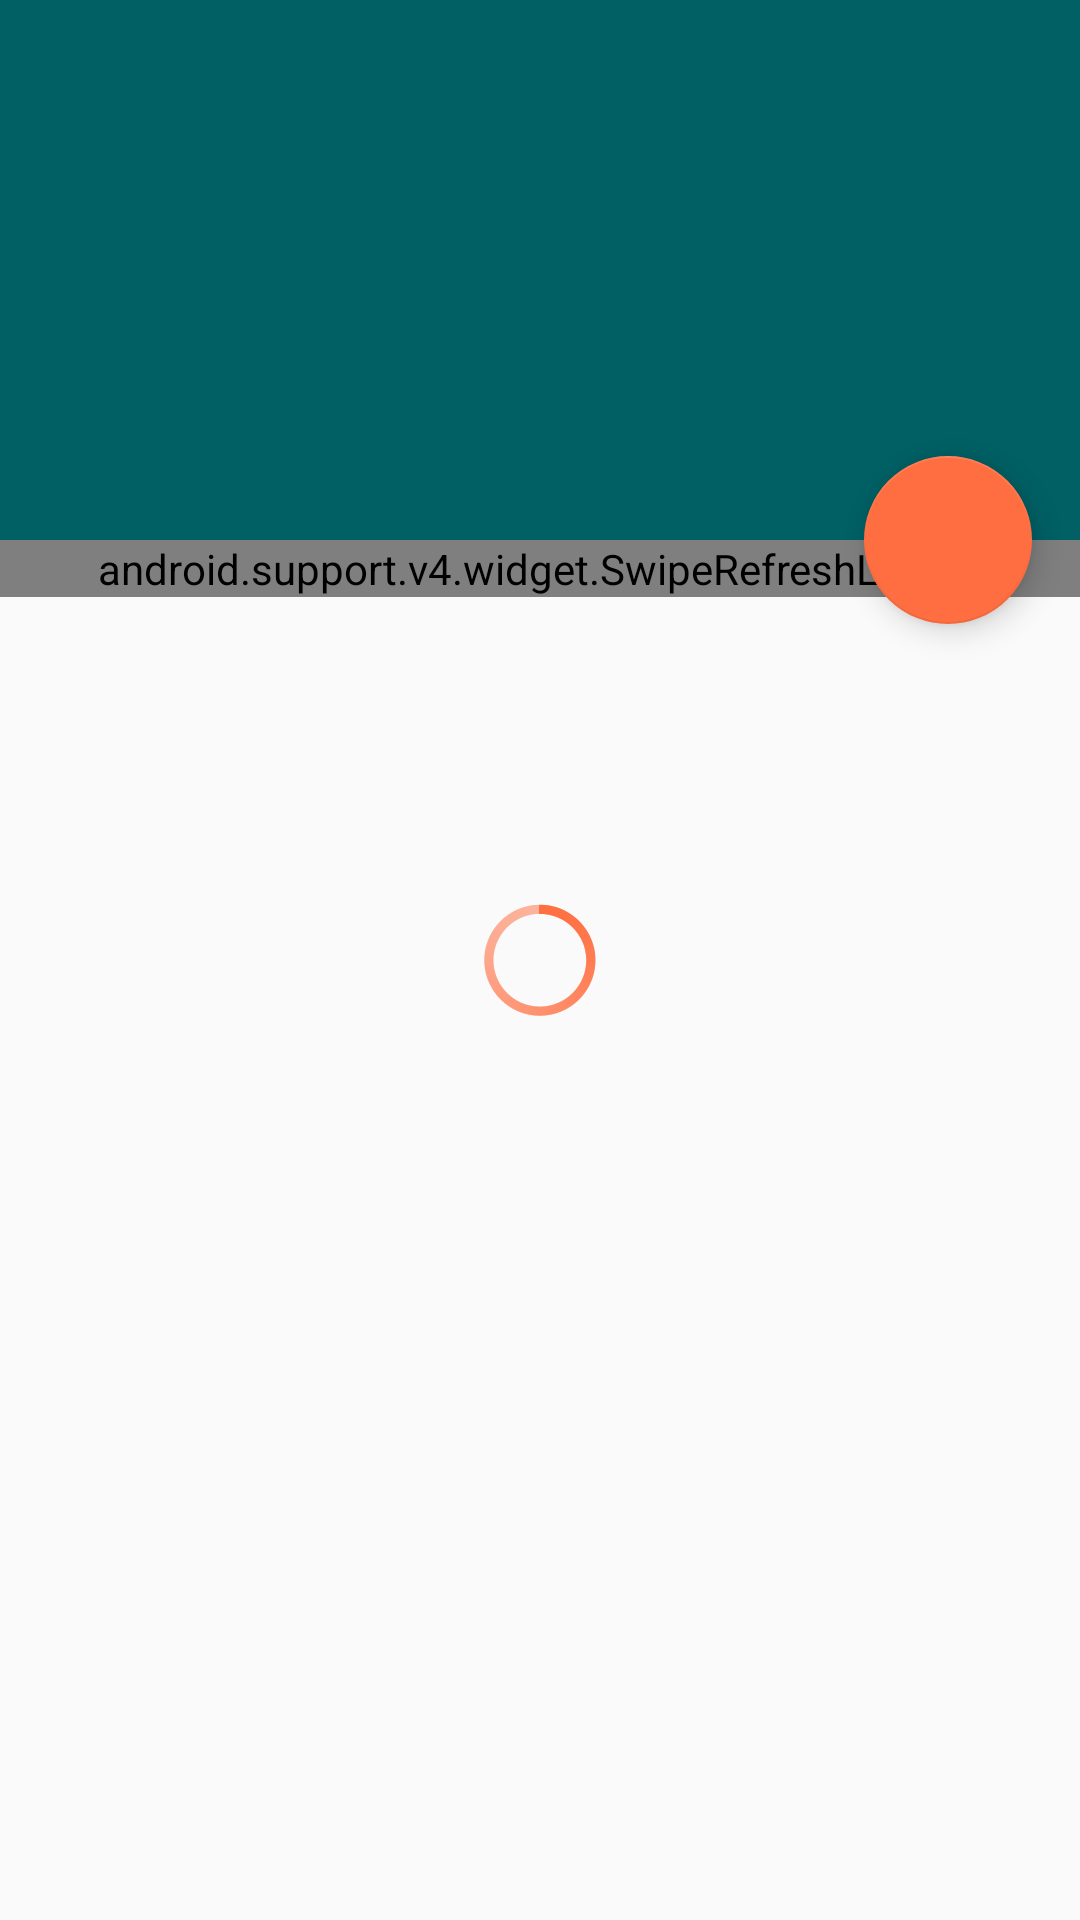

The Android layout XML behind this screen, and the referenced resources:
<!-- AndroidManifest.xml: activity theme AppTheme.NoActionBar -->
<!-- res/layout/activity_main.xml -->
<?xml version="1.0" encoding="utf-8"?>
<android.support.design.widget.CoordinatorLayout xmlns:android="http://schemas.android.com/apk/res/android"
    xmlns:app="http://schemas.android.com/apk/res-auto"
    xmlns:tools="http://schemas.android.com/tools"
    android:id="@+id/activity_layout"
    android:layout_width="match_parent"
    android:layout_height="match_parent"
    android:fitsSystemWindows="true"
    tools:context=".MainActivity">

    <android.support.design.widget.AppBarLayout
        android:id="@+id/app_bar"
        android:layout_width="match_parent"
        android:layout_height="@dimen/app_bar_height"
        android:fitsSystemWindows="true"
        android:theme="@style/AppTheme.AppBarOverlay">

        <android.support.design.widget.CollapsingToolbarLayout
            android:layout_width="match_parent"
            android:layout_height="match_parent"
            android:fitsSystemWindows="true"
            app:contentScrim="?attr/colorPrimary"
            app:layout_scrollFlags="scroll|exitUntilCollapsed"
            app:toolbarId="@+id/toolbar">

            <android.support.v7.widget.Toolbar
                android:id="@+id/toolbar"
                android:layout_width="match_parent"
                android:layout_height="?attr/actionBarSize"
                app:layout_collapseMode="pin"
                app:popupTheme="@style/AppTheme.PopupOverlay" />

        </android.support.design.widget.CollapsingToolbarLayout>
    </android.support.design.widget.AppBarLayout>

    <include layout="@layout/content_main" />

    <android.support.design.widget.FloatingActionButton
        android:id="@+id/search_fab"
        android:layout_width="wrap_content"
        android:layout_height="wrap_content"
        android:layout_margin="@dimen/fab_margin"
        app:layout_anchor="@id/app_bar"
        app:layout_anchorGravity="bottom|end"
        app:srcCompat="@drawable/ic_search" />

    
    <TextView
        android:id="@+id/tv_error_message"
        style="@style/PlainTextTheme"
        android:layout_width="wrap_content"
        android:layout_height="wrap_content"
        android:text="@string/error_loading_message"
        android:layout_gravity="center_vertical|center_horizontal"
        android:visibility="gone" />

    
    <ProgressBar
        android:id="@+id/pb_repositories_loading_indicator"
        style="@android:style/Widget.Holo.Light.ProgressBar"
        android:layout_width="wrap_content"
        android:layout_height="wrap_content"
        android:layout_gravity="center_vertical|center_horizontal"
        android:indeterminate="true"
        android:indeterminateTint="@color/colorAccent"
        android:layout_centerInParent="true"
        />

</android.support.design.widget.CoordinatorLayout>
<!-- res/layout/content_main.xml (included above) -->
<?xml version="1.0" encoding="utf-8"?>
<android.support.design.widget.CoordinatorLayout xmlns:android="http://schemas.android.com/apk/res/android"
    xmlns:app="http://schemas.android.com/apk/res-auto"
    xmlns:tools="http://schemas.android.com/tools"
    android:layout_width="match_parent"
    android:layout_height="match_parent"
    app:layout_behavior="@string/appbar_scrolling_view_behavior"
    tools:context=".MainActivity"
    tools:showIn="@layout/activity_main">

    <android.support.v4.widget.SwipeRefreshLayout
        android:id="@+id/swipe_refresh_layout"
        android:layout_width="match_parent"
        android:layout_height="wrap_content">

        
        <android.support.v7.widget.RecyclerView
            android:id="@+id/rv_repositories_list"
            android:layout_width="match_parent"
            android:layout_height="wrap_content"
            android:layout_marginEnd="@dimen/repository_horizontal_margin"
            android:layout_marginStart="@dimen/repository_horizontal_margin"
            android:layout_marginTop="@dimen/repository_vertical_margin"
            tools:listitem="@layout/repository_list_content" />

    </android.support.v4.widget.SwipeRefreshLayout>

</android.support.design.widget.CoordinatorLayout>
<!-- res/layout/repository_list_content.xml (included above) -->
<?xml version="1.0" encoding="utf-8"?>
<android.support.v7.widget.CardView xmlns:android="http://schemas.android.com/apk/res/android"
    xmlns:tools="http://schemas.android.com/tools"
    style="@style/CardViewTheme"
    android:layout_width="match_parent"
    android:layout_height="wrap_content">

    <android.support.constraint.ConstraintLayout xmlns:app="http://schemas.android.com/apk/res-auto"
        android:layout_width="match_parent"
        android:layout_height="wrap_content">

        <ImageView
            android:id="@+id/repo_image"
            android:layout_width="@dimen/card_image_width"
            android:layout_height="@dimen/card_image_height"
            android:contentDescription="@string/content_description_repository_image"
            app:layout_constraintEnd_toEndOf="parent"
            app:layout_constraintTop_toTopOf="parent"
            tools:src="@drawable/ic_launcher_foreground"/>

        <TextView
            android:id="@+id/repo_name"
            style="@style/TitleTheme"
            android:layout_width="0dp"
            android:layout_height="wrap_content"
            app:layout_constraintEnd_toStartOf="@+id/repo_image"
            app:layout_constraintStart_toStartOf="parent"
            app:layout_constraintTop_toTopOf="parent"
            tools:text="@string/app_name"/>

        <TextView
            android:id="@+id/repo_description"
            style="@style/SubtitleTheme"
            android:layout_width="0dp"
            android:layout_height="wrap_content"
            app:layout_constraintEnd_toStartOf="@+id/repo_image"
            app:layout_constraintStart_toStartOf="parent"
            app:layout_constraintTop_toBottomOf="@+id/repo_name"
            tools:text="@string/tools_sample_repository_description"/>

        <TextView
            android:id="@+id/repo_link"
            style="@style/SubtitleTheme"
            android:layout_width="0dp"
            android:layout_height="wrap_content"
            app:layout_constraintEnd_toStartOf="@+id/repo_image"
            app:layout_constraintStart_toStartOf="parent"
            app:layout_constraintTop_toBottomOf="@+id/repo_description"
            tools:text="@string/tools_sample_repository_link"/>

    </android.support.constraint.ConstraintLayout>

</android.support.v7.widget.CardView>
<!-- resources referenced by this layout -->
<resources>
  <color name="colorAccent">#ff6e40</color>
  <dimen name="app_bar_height">180dp</dimen>
  <dimen name="card_image_height">150dp</dimen>
  <dimen name="card_image_width">150dp</dimen>
  <dimen name="fab_margin">16dp</dimen>
  <dimen name="repository_horizontal_margin">4dp</dimen>
  <dimen name="repository_vertical_margin">8dp</dimen>
  <string name="app_name">GitHub repo Search</string>
  <string name="content_description_repository_image">The avatar of the repository\'s owner</string>
  <string name="error_loading_message">Error loading the repositories. \n
          Please, check your internet connection.</string>
  <string name="tools_sample_repository_description" translatable="false">
          Not a valid repository... but a valid description nonetheless</string>
  <string name="tools_sample_repository_link" translatable="false">
          https://github.com/andre-gomes-oliveira/fakesamplerepo</string>
  <style name="AppTheme.AppBarOverlay" parent="ThemeOverlay.AppCompat.Dark.ActionBar">
          <item name="android:elevation">@dimen/bar_elevation</item>
      </style>
  <style name="AppTheme.PopupOverlay" parent="ThemeOverlay.AppCompat.Light">
          <item name="android:paddingTop">@dimen/bar_elevation</item>
      </style>
  <style name="CardViewTheme" parent="CardView.Dark">
          <item name="android:layout_marginTop">@dimen/card_vertical_margin</item>
          <item name="android:layout_marginStart">@dimen/card_horizontal_margin</item>
          <item name="android:layout_marginEnd">@dimen/card_horizontal_margin</item>
          <item name="android:layout_marginBottom">@dimen/card_vertical_margin</item>
          <item name="android:paddingTop">@dimen/card_padding_top</item>
          <item name="android:paddingStart">@dimen/card_padding_start</item>
          <item name="android:paddingEnd">@dimen/card_padding_end</item>
          <item name="android:paddingBottom">@dimen/card_padding_bottom</item>
      </style>
  <style name="PlainTextTheme" parent="SubtitleTheme">
          <item name="android:textColor">@color/colorAccentText</item>
      </style>
  <style name="SubtitleTheme" parent="TextAppearance.AppCompat.Body1">
          <item name="android:paddingLeft">@dimen/title_padding_left</item>
          <item name="android:paddingRight">@dimen/title_padding_right</item>
          <item name="android:paddingBottom">@dimen/title_padding_bottom</item>
          <item name="android:textSize">@dimen/repository_subtitle_text_size</item>
          <item name="android:layout_margin">@dimen/text_margin</item>
          <item name="android:textColor">@color/colorPrimaryText</item>
          <item name="android:maxLines">@integer/subtitle_max_lines</item>
          <item name="android:ellipsize">end</item>
      </style>
  <style name="AppTheme.NoActionBar">
          <item name="windowActionBar">false</item>
          <item name="windowNoTitle">true</item>
          <item name="android:statusBarColor">@android:color/transparent</item>
      </style>
  <dimen name="bar_elevation">6dp</dimen>
  <dimen name="card_vertical_margin">4dp</dimen>
  <dimen name="card_horizontal_margin">4dp</dimen>
  <dimen name="card_padding_top">4dp</dimen>
  <dimen name="card_padding_start">8dp</dimen>
  <dimen name="card_padding_end">8dp</dimen>
  <dimen name="card_padding_bottom">4dp</dimen>
  <color name="colorAccentText">#000000</color>
  <dimen name="title_padding_left">16dp</dimen>
  <dimen name="title_padding_right">16dp</dimen>
  <dimen name="title_padding_bottom">4dp</dimen>
  <dimen name="repository_subtitle_text_size">12sp</dimen>
  <dimen name="text_margin">8dp</dimen>
  <color name="colorPrimaryText">#ffffff</color>
  <dimen name="title_padding_top">16dp</dimen>
  <dimen name="repository_title_text_size">16sp</dimen>
</resources>
